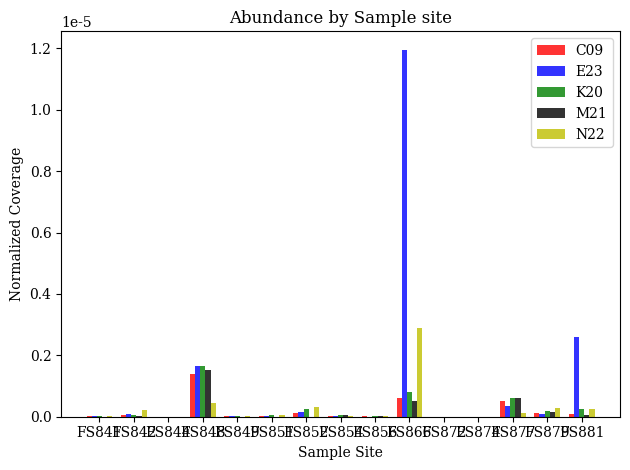

The script that saved this image:
import matplotlib.pyplot as plt
import numpy as np

plt.rcParams["font.family"] = "serif"

mappings = {'C09_FS841':0.85074292,'K20_FS841':0.521733092,'N22_FS841': 0.776108175,'M21_FS841':0.005984661,'E23_FS841':0.578942662,
	'C09_FS842':2.687491353,'K20_FS842':2.687537325,'N22_FS842':13.70974501,'M21_FS842':1.714508436,'E23_FS842':4.885482009,
	'C09_FS844':0.087377417,'K20_FS844':0.034499176,'N22_FS844':0.026152219,'M21_FS844':0.108001639,'E23_FS844':0.024126383,
	'C09_FS848':108.2655521,'K20_FS848':127.1934995,'N22_FS848':34.96652093,'M21_FS848':116.9982544,'E23_FS848':128.0653937,
	'C09_FS849':0.266736873,'K20_FS849':0.359053378,'N22_FS849':0.626042108,'M21_FS849':0.050728756,'E23_FS849':0.23392349,
	'C09_FS851':1.705616837,'K20_FS851':3.396945504,'N22_FS851':4.520771031,'M21_FS851':0.067383183,'E23_FS851':2.324827237,
	'C09_FS852':3.966187332,'K20_FS852':8.987104562,'N22_FS852':11.8071716,'M21_FS852':0.080472645,'E23_FS852':5.298544029,
	'C09_FS854':5.1191866,'K20_FS854':5.79856688,'N22_FS854':4.743035247,'M21_FS854':5.729131702,'E23_FS854':1.072089439,
	'C09_FS856':1.524237066,'K20_FS856':1.634765377,'N22_FS856':1.000254865,'M21_FS856':1.783870947,'E23_FS856':0.210610362,
	'C09_FS866':14.39162359,'K20_FS866':19.1174054,'N22_FS866':69.23744747,'M21_FS866':12.33293687,'E23_FS866':288.0378849,
	'C09_FS872':0.11233089,'K20_FS872':0.009309417,'N22_FS872':0.013612907,'M21_FS872':0.010954871,'E23_FS872':0.020586681,
	'C09_FS874':0.197947084,'K20_FS874':0.010388171,'N22_FS874':0.071649855,'M21_FS874':0.01218419,'E23_FS874':0.060701726,
	'C09_FS877':79.29027457,'K20_FS877':95.06176238,'N22_FS877':18.12472016,'M21_FS877':91.7939652,'E23_FS877':51.7186239,
	'C09_FS879':3.342027416,'K20_FS879':4.233221034,'N22_FS879':7.233275936,'M21_FS879':3.452026452,'E23_FS879':1.957391507,
	'C09_FS881':13.2611894127,'K20_FS881':41.8011974258,'N22_FS881':42.26812025,'M21_FS881':8.45602434432,'E23_FS881':434.018177602}

metagenome_reads = { #number of reads in each metagenome, bp
	'FS841':53842644,
	'FS842':64300743,
	'FS844':82138820,
	'FS848':77333359,
	'FS849':26061468,
	'FS851':75912423,
	'FS852':37753638,
	'FS854':140664299,
	'FS856':104123722,
	'FS866':24088594,
	'FS872':40397883,
	'FS874':65834175,
	'FS877':152063932,
	'FS879':24723930,
	'FS881':167339253
				   }

#non-normalized
c = (0.85074292, 2.687491353, 0.087377417, 108.2655521, 0.266736873, 1.705616837, 3.966187332, 5.1191866, 1.524237066, 14.39162359, 0.11233089, 0.197947084, 79.29027457, 3.342027416, 13.2611894127)
e = (0.578942662, 4.885482009, 0.024126383, 128.0653937, 0.23392349, 2.324827237, 5.298544029, 1.072089439, 0.210610362, 288.0378849, 0.020586681, 0.060701726, 51.7186239, 1.957391507, 434.018177602)
k = (0.521733092, 2.687537325, 0.034499176, 127.1934995, 0.359053378, 3.396945504, 8.987104562, 5.79856688, 1.634765377, 19.1174054, 0.009309417, 0.010388171, 95.06176238, 4.233221034, 41.8011974258)
m = (0.005984661, 1.714508436, 0.108001639, 116.9982544, 0.050728756, 0.067383183, 0.080472645, 5.729131702, 1.783870947, 12.33293687, 0.010954871, 0.01218419, 91.7939652, 3.452026452, 8.45602434432)
n = (0.776108175, 13.70974501, 0.026152219, 34.96652093, 0.626042108, 4.520771031, 11.8071716, 4.743035247, 1.000254865, 69.23744747, 0.013612907, 0.071649855, 18.12472016, 7.233275936, 42.26812025)

#normalized by genome length
c = (4.886827542234145e-07, 1.5437456433203705e-06, 5.019123379420871e-08, 6.218977195572379e-05, 1.5321868297250256e-07, 9.797384309175192e-07, 2.2782526937371115e-06, 2.9405571862667944e-06, 8.755504747571644e-07, 8.266819609510078e-06, 6.452497860289852e-08, 1.1370453273900131e-07, 4.5545826887396674e-05, 1.9197234839650985e-06, 7.617476930018554e-06)
e = (5.545831516470547e-07, 4.679921152306107e-06, 2.3111244688310645e-08, 0.0001226769321329905, 2.2408095800077402e-07, 2.227008131818025e-06, 5.075603232610803e-06, 1.0269803539338113e-06, 2.017487499089972e-07, 0.00027591844320084603, 1.9720478693851275e-08, 5.814764867940578e-08, 4.95425183250888e-05, 1.8750325761262315e-06, 0.0004157564895547952)
k = (2.771755556972247e-06, 1.4277791900420757e-05, 1.8328007990139828e-07, 0.0006757272913213481, 1.907504451952909e-06, 1.8046588805304094e-05, 4.7744828520124106e-05, 3.0805425644948785e-05, 8.684843050065876e-06, 0.00010156299353988695, 4.945714331250797e-08, 5.518812422967402e-08, 0.000505024450571635, 2.2489380307280376e-05, 0.00022207274759764544)
m = (6.419608751757849e-09, 1.8391139215250894e-06, 1.1585088393955679e-07, 0.0001255013471751585, 5.4415574413218815e-08, 7.228039671889531e-08, 8.632116273905949e-08, 6.145508327728596e-06, 1.913517498045046e-06, 1.3229258844490784e-05, 1.175103915593185e-08, 1.306970148469236e-08, 9.84652835568256e-05, 3.7029096923883906e-06, 9.070583594605292e-06)
n = (9.059751883780517e-07, 1.6003811347625358e-05, 3.0528297856196486e-08, 4.081750638238264e-05, 7.307984054257549e-07, 5.277236496605985e-06, 1.3782878288225715e-05, 5.536692422270342e-06, 1.1676285844359748e-06, 8.082302381939055e-05, 1.5890769329543398e-08, 8.363910208893895e-08, 2.115754902498672e-05, 8.443627756798245e-06, 4.934089014830942e-05)

#normalized by number of reads in metagenome
c = (1.580054129585464e-08, 4.1795650059595736e-08, 1.0637773588663678e-09, 1.3999851228497652e-06, 1.0234913589671925e-08, 2.2468217580144952e-08, 1.0505444089917904e-07, 3.6392934357850105e-08, 1.4638710917383457e-08, 5.974455624101598e-07, 2.78061328114644e-09, 3.0067527086046113e-09, 5.214272281871548e-07, 1.3517379381028827e-07, 7.924733243968766e-08)
e = (1.0752493172512108e-08, 7.59786245238255e-08, 2.937269247354661e-10, 1.6560174723562699e-06, 8.975837048012798e-09, 3.0625122280710236e-08, 1.4034525703191836e-07, 7.621617188025797e-09, 2.0226933685678274e-09, 1.1957438649179773e-05, 5.095980153217434e-10, 9.220397460741324e-10, 3.401110521066889e-07, 7.916991784882096e-08, 2.5936423751216336e-06)
k = (9.689960470737655e-09, 4.179636501245406e-08, 4.200106113041312e-10, 1.6447429821327171e-06, 1.3777173948911857e-08, 4.474821603309909e-08, 2.3804605431667277e-07, 4.122273328216707e-08, 1.5700220330195263e-08, 7.936289432251629e-07, 2.304431893126677e-10, 1.5779298517829076e-10, 6.25143392846109e-07, 1.7121958499316248e-07, 2.497991157269e-07)
m = (1.1115094942217176e-10, 2.666389774065286e-08, 1.3148671846028466e-09, 1.5129079599400305e-06, 1.946504164692488e-09, 8.876436864622277e-10, 2.131520278919875e-09, 4.072910996414236e-08, 1.713222417270101e-08, 5.119824291114707e-07, 2.7117438307348927e-10, 1.8507393766231595e-10, 6.03653765838437e-07, 1.396228856820093e-07, 5.053222237295394e-08)
n = (1.4414377105997988e-08, 2.1321285525425422e-07, 3.183904882003418e-10, 4.5215313781986376e-07, 2.4021751499186465e-08, 5.9552453371169564e-08, 3.12742618340516e-07, 3.371882759675929e-08, 9.606407125938122e-09, 2.874283466689671e-06, 3.369708011679721e-10, 1.0883383136494076e-09, 1.1919144744987916e-07, 2.9256173820262396e-07, 2.525893924601181e-07)

labels = ('FS841','FS842','FS844','FS848','FS849','FS851','FS852','FS854','FS856','FS866','FS872','FS874','FS877','FS879','FS881')

def make_plot():
	n_groups = 15

	# create plot
	fig, ax = plt.subplots()
	index = np.arange(n_groups)
	bar_width = 0.15
	opacity = 0.8
 
	rectsc = plt.bar(index, c, bar_width,
					 alpha=opacity,
					 color='r',
					 label='C09')
 
	rectse = plt.bar(index + bar_width, e, bar_width,
					 alpha=opacity,
					 color='b',
					 label='E23')
				 
	rectse = plt.bar(index + (2 * bar_width), k, bar_width,
					 alpha=opacity,
					 color='g',
					 label='K20')
				 
	rectse = plt.bar(index + (3 * bar_width), m, bar_width,
					 alpha=opacity,
					 color='k',
					 label='M21')
				 
	rectse = plt.bar(index + (4 * bar_width), n, bar_width,
					 alpha=opacity,
					 color='y',
					 label='N22')
 
	plt.xlabel('Sample Site')
	plt.ylabel('Normalized Coverage')
	plt.title('Abundance by Sample site')
	plt.xticks(index + (2*bar_width), labels)
	plt.legend()
 
	plt.tight_layout()
	plt.savefig('Abundance_by_sample_site.svg')
	plt.show()



def make_tuples():

	c = ()
	e = ()
	k = ()
	m = ()
	n = ()

	for SAG in ['C09','E23','K20','M21','N22']:
		count = 0
		for sample_site in ['FS841','FS842','FS844','FS848','FS849','FS851','FS852','FS854','FS856','FS866','FS872','FS874','FS877','FS879','FS881']:
			if SAG == 'C09':
				c += (mappings[SAG +'_'+ sample_site] / float(metagenome_reads[sample_site]),)
				count += 1
			
			if SAG == 'E23':
				e += (mappings[SAG + '_'+ sample_site] / float(metagenome_reads[sample_site]),)
				count += 1
		
			if SAG == 'K20':
				k += (mappings[SAG + '_'+ sample_site] / float(metagenome_reads[sample_site]),)
				count += 1
		
			if SAG == 'M21':
				m += (mappings[SAG + '_'+ sample_site] / float(metagenome_reads[sample_site]),)
				count += 1 
			
			if SAG == 'N22':
				n += (mappings[SAG + '_'+ sample_site] / float(metagenome_reads[sample_site]),)
				count += 1

	print(c)
	print(e)
	print(k)
	print(m)
	print(n)
	
	
if __name__ == '__main__':
	make_tuples()
	make_plot()
			
		
		